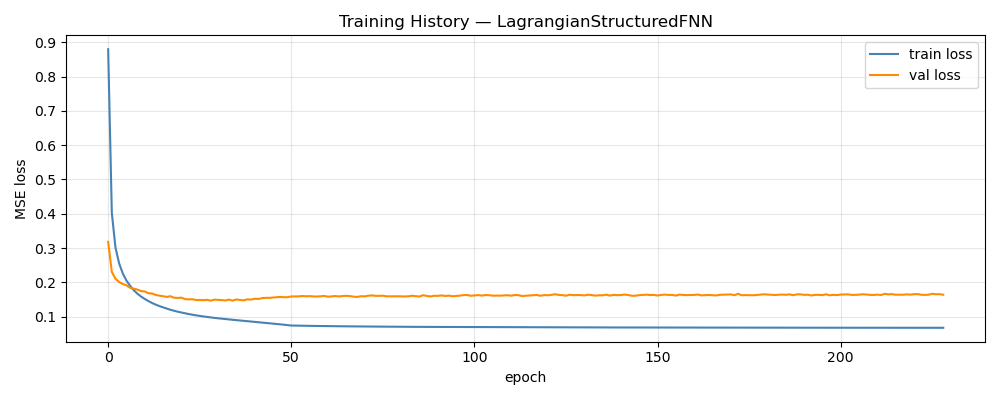

The file beside this chart, header and first rows:
epoch, train_loss, val_loss, train_rmse, val_rmse, w_d, w_p
1, 0.8798, 0.3181, 0.8554, 0.1389, 1, 0.00000000
2, 0.4024, 0.2304, 0.5798, 0.1136, 0.988, 0.012
3, 0.3011, 0.2103, 0.5044, 0.1058, 0.976, 0.024
4, 0.2551, 0.2009, 0.4664, 0.1032, 0.964, 0.036
5, 0.2257, 0.1949, 0.44, 0.1009, 0.952, 0.048
6, 0.205, 0.1915, 0.4203, 0.09991, 0.94, 0.06
7, 0.1897, 0.184, 0.4049, 0.09807, 0.928, 0.072
8, 0.1769, 0.1815, 0.3917, 0.09727, 0.916, 0.084
9, 0.1667, 0.1789, 0.3803, 0.09648, 0.904, 0.096
10, 0.1584, 0.1744, 0.3708, 0.0952, 0.892, 0.108
11, 0.1514, 0.1733, 0.3626, 0.09518, 0.88, 0.12
12, 0.1453, 0.1682, 0.3553, 0.09347, 0.868, 0.132
13, 0.1397, 0.1674, 0.3484, 0.09361, 0.856, 0.144
14, 0.1349, 0.1632, 0.3424, 0.0925, 0.844, 0.156
15, 0.1306, 0.161, 0.337, 0.09165, 0.832, 0.168
16, 0.1269, 0.1596, 0.3322, 0.09178, 0.82, 0.18
17, 0.1234, 0.1573, 0.3277, 0.09075, 0.808, 0.192
18, 0.1199, 0.1595, 0.3232, 0.09138, 0.796, 0.204
19, 0.1171, 0.155, 0.3195, 0.0904, 0.784, 0.216
20, 0.1143, 0.1545, 0.316, 0.09048, 0.772, 0.228
21, 0.112, 0.1552, 0.3132, 0.09, 0.76, 0.24
22, 0.1096, 0.151, 0.3102, 0.08974, 0.748, 0.252
23, 0.1075, 0.1502, 0.3079, 0.08891, 0.736, 0.264
24, 0.1055, 0.1507, 0.3057, 0.08879, 0.724, 0.276
25, 0.1037, 0.1484, 0.304, 0.08857, 0.712, 0.288
26, 0.1019, 0.1484, 0.3023, 0.08832, 0.7, 0.3
27, 0.1004, 0.1479, 0.3011, 0.08848, 0.688, 0.312
28, 0.09896, 0.1489, 0.3, 0.08852, 0.676, 0.324
29, 0.09764, 0.1466, 0.2994, 0.08823, 0.664, 0.336
30, 0.09628, 0.1495, 0.2988, 0.08891, 0.652, 0.348
31, 0.09511, 0.1489, 0.2985, 0.08839, 0.64, 0.36
32, 0.09394, 0.1482, 0.2985, 0.0888, 0.628, 0.372
33, 0.09279, 0.1471, 0.2985, 0.08858, 0.616, 0.384
34, 0.09176, 0.1494, 0.299, 0.08886, 0.604, 0.396
35, 0.09069, 0.1467, 0.2995, 0.0886, 0.592, 0.408
36, 0.08962, 0.1501, 0.3003, 0.08885, 0.58, 0.42
37, 0.08864, 0.1485, 0.3014, 0.08868, 0.568, 0.432
38, 0.08773, 0.1476, 0.3027, 0.08885, 0.556, 0.444
39, 0.0867, 0.1503, 0.3039, 0.08911, 0.544, 0.456
40, 0.08564, 0.1496, 0.3054, 0.08869, 0.532, 0.468
41, 0.08465, 0.1523, 0.3071, 0.09015, 0.52, 0.48
42, 0.08373, 0.1514, 0.3091, 0.08943, 0.508, 0.492
43, 0.08272, 0.1537, 0.3112, 0.09051, 0.496, 0.504
44, 0.08165, 0.1548, 0.3132, 0.09052, 0.484, 0.516
45, 0.08062, 0.1547, 0.3157, 0.09033, 0.472, 0.528
46, 0.07961, 0.1557, 0.318, 0.09106, 0.46, 0.54
47, 0.07851, 0.1565, 0.3208, 0.09073, 0.448, 0.552
48, 0.07743, 0.1575, 0.3235, 0.09127, 0.436, 0.564
49, 0.07629, 0.1566, 0.3264, 0.09107, 0.424, 0.576
50, 0.07512, 0.1567, 0.3293, 0.09159, 0.412, 0.588
51, 0.07397, 0.1589, 0.3325, 0.09166, 0.4, 0.6
52, 0.07375, 0.1588, 0.3321, 0.09159, 0.4, 0.6
53, 0.07355, 0.1589, 0.3315, 0.09149, 0.4, 0.6
54, 0.07338, 0.1601, 0.3309, 0.09195, 0.4, 0.6
55, 0.0732, 0.1593, 0.3303, 0.09222, 0.4, 0.6
56, 0.07305, 0.1597, 0.3298, 0.09172, 0.4, 0.6
57, 0.07285, 0.1588, 0.3292, 0.09127, 0.4, 0.6
58, 0.07269, 0.1586, 0.3285, 0.09155, 0.4, 0.6
59, 0.07252, 0.1593, 0.3279, 0.09159, 0.4, 0.6
60, 0.0724, 0.1605, 0.3275, 0.09266, 0.4, 0.6
... 169 more rows
